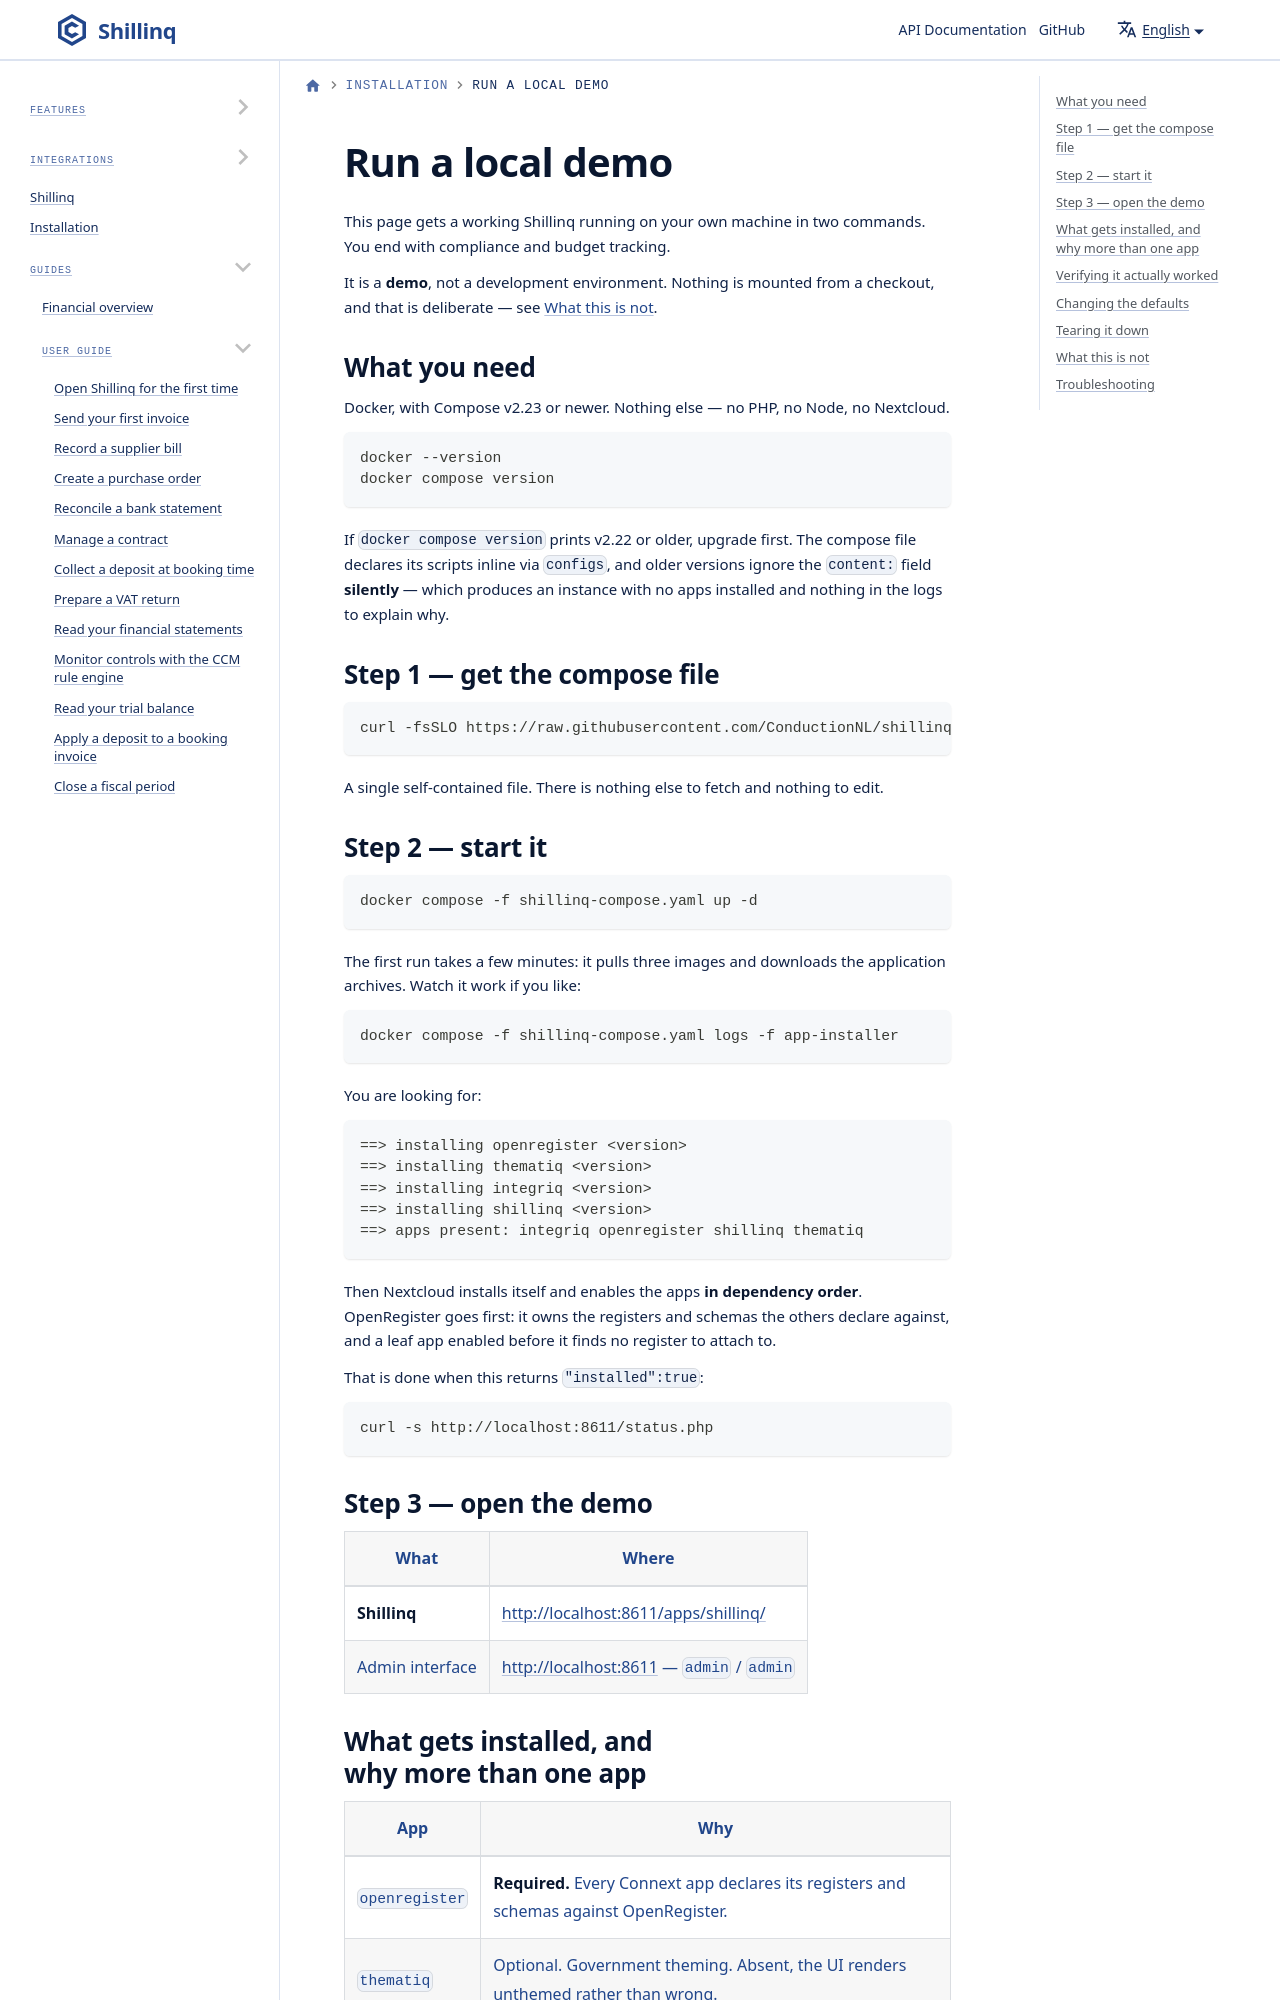

repository: ConductionNL/shillinq · page: docs/Installation/demo-environment/index.html · generator: docusaurus

# Run a local demo

This page gets a working Shillinq running on your own machine in two commands. You end with compliance and budget tracking.

It is a **demo**, not a development environment. Nothing is mounted from a checkout, and that is deliberate — see [What this is not](#what-this-is-not).

## What you need

Docker, with Compose v2.23 or newer. Nothing else — no PHP, no Node, no Nextcloud.

```bash
docker --version
docker compose version
```

If `docker compose version` prints v2.22 or older, upgrade first. The compose file declares its scripts inline via `configs`, and older versions ignore the `content:` field **silently** — which produces an instance with no apps installed and nothing in the logs to explain why.
